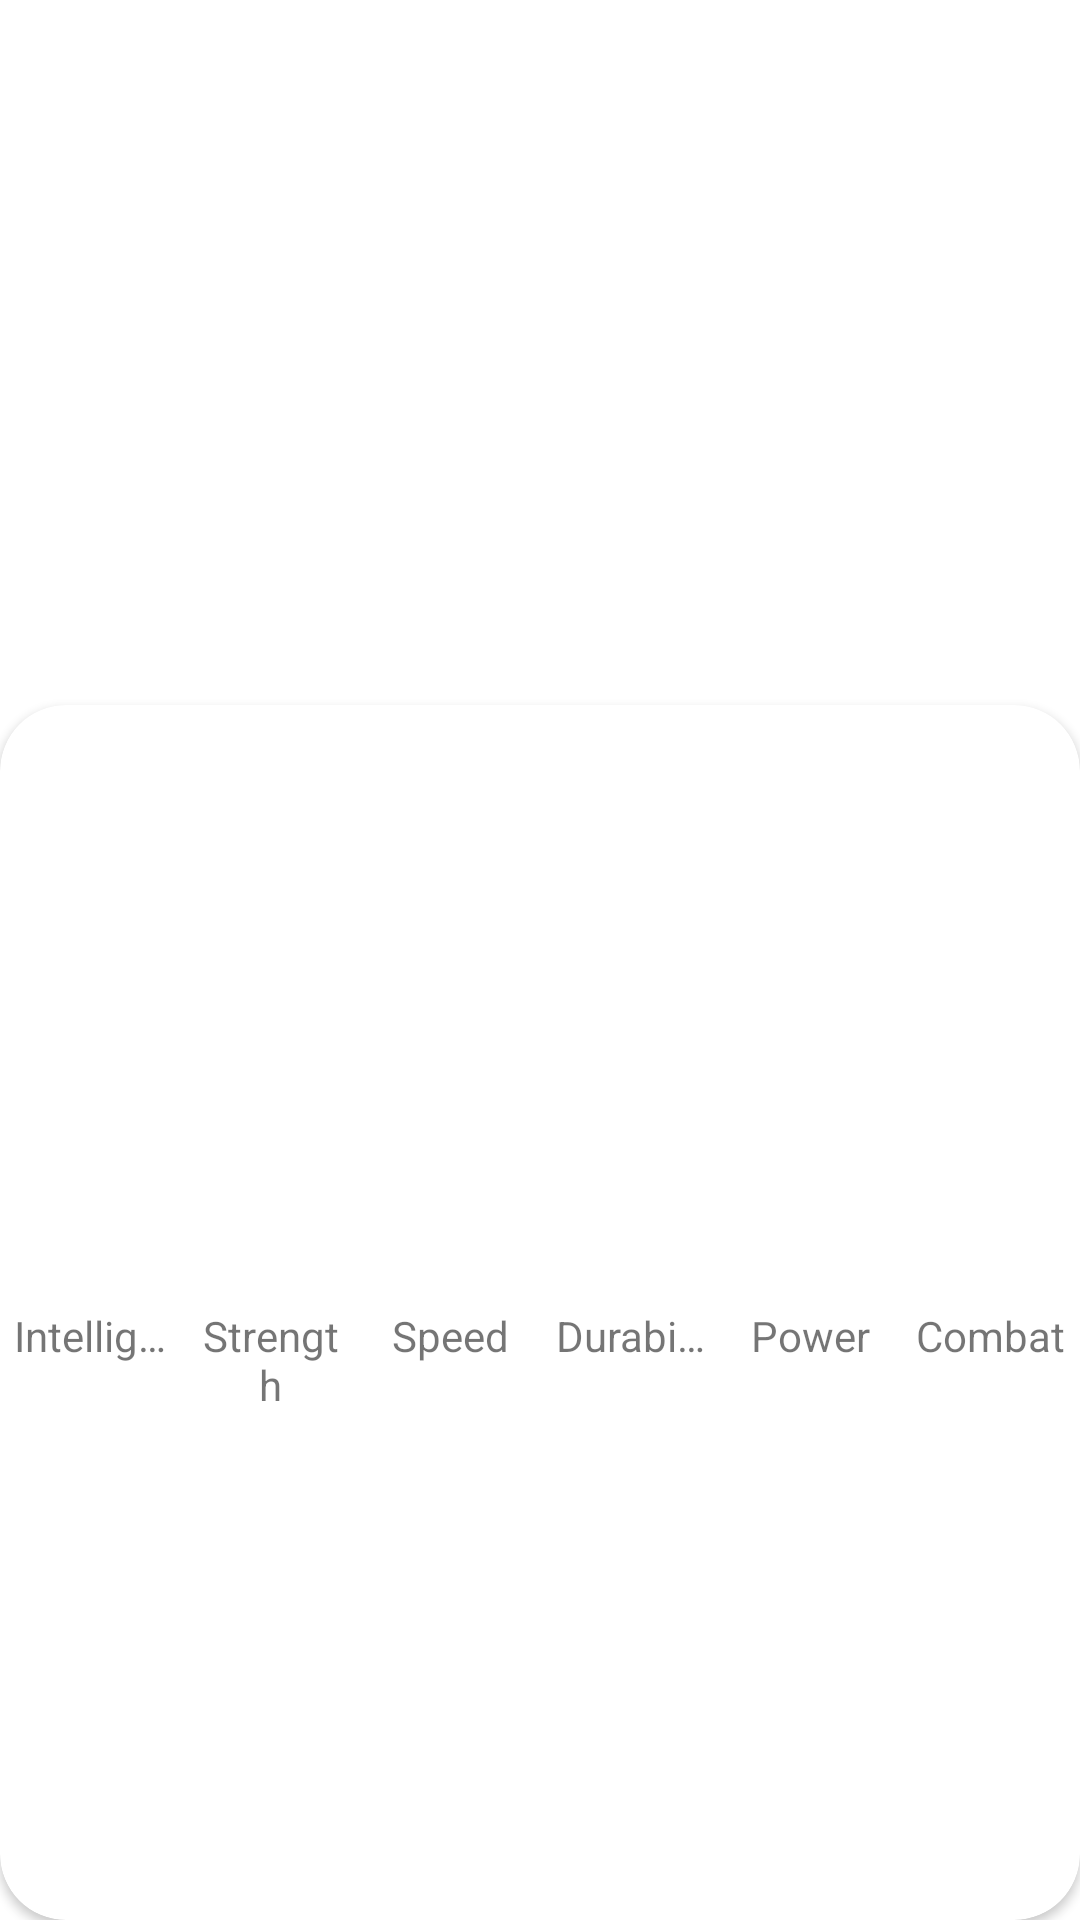

Write the Android layout XML for this screen, with the resource values it uses.
<!-- AndroidManifest.xml: application theme Theme.Practica1 -->
<!-- res/layout/activity_detail_superhero.xml -->
<?xml version="1.0" encoding="utf-8"?>
<androidx.constraintlayout.widget.ConstraintLayout xmlns:android="http://schemas.android.com/apk/res/android"
    xmlns:app="http://schemas.android.com/apk/res-auto"
    xmlns:tools="http://schemas.android.com/tools"
    android:layout_width="match_parent"
    android:layout_height="match_parent"
    tools:context=".superheroApp.DetailSuperheroActivity">


    <ImageView
        android:id="@+id/ivSuperheroDetail"
        android:layout_width="match_parent"
        android:layout_height="250dp"
        android:scaleType="centerCrop"
        app:layout_constraintEnd_toEndOf="parent"
        app:layout_constraintStart_toStartOf="parent"
        app:layout_constraintTop_toTopOf="parent" />

    <androidx.cardview.widget.CardView
        android:layout_width="0dp"
        android:layout_height="0dp"
        android:layout_marginTop="235dp"
        app:cardCornerRadius="22dp"
        app:layout_constraintBottom_toBottomOf="parent"
        app:layout_constraintEnd_toEndOf="parent"
        app:layout_constraintStart_toStartOf="parent"
        app:layout_constraintTop_toTopOf="parent">

        <LinearLayout
            android:layout_width="match_parent"
            android:layout_height="match_parent"
            android:orientation="vertical">

            <TextView
                android:id="@+id/tvSuperheroNameDetail"
                android:layout_width="match_parent"
                android:layout_height="wrap_content"
                android:gravity="center_horizontal"
                android:textAllCaps="true"
                android:textSize="28sp"
                android:textStyle="bold"
                tools:text="Name" />

            <TextView
                android:id="@+id/tvSuperheroRealName"
                android:layout_width="match_parent"
                android:layout_height="wrap_content"
                android:gravity="center_horizontal"
                android:textStyle="italic"
                tools:text="Real Name" />

            <TextView
                android:id="@+id/tvPublisher"
                android:layout_width="match_parent"
                android:layout_height="wrap_content"
                android:gravity="center_horizontal"
                android:textSize="12sp"
                tools:text="Publisher" />

            <LinearLayout
                android:layout_width="match_parent"
                android:layout_height="100dp"
                android:layout_marginTop="24dp"
                android:gravity="bottom"
                android:orientation="horizontal">

                <View
                    android:id="@+id/vIntelligence"
                    android:layout_width="0dp"
                    android:layout_height="0dp"
                    android:layout_marginHorizontal="4dp"
                    android:layout_weight="1"
                    android:background="@color/superhero_stat_intelligence" />

                <View
                    android:id="@+id/vStrength"
                    android:layout_width="0dp"
                    android:layout_height="0dp"
                    android:layout_marginHorizontal="4dp"
                    android:layout_weight="1"
                    android:background="@color/superhero_stat_strength" />

                <View
                    android:id="@+id/vSpeed"
                    android:layout_width="0dp"
                    android:layout_height="0dp"
                    android:layout_marginHorizontal="4dp"
                    android:layout_weight="1"
                    android:background="@color/superhero_stat_speed" />

                <View
                    android:id="@+id/vDurability"
                    android:layout_width="0dp"
                    android:layout_height="0dp"
                    android:layout_marginHorizontal="4dp"
                    android:layout_weight="1"
                    android:background="@color/superhero_stat_durability" />

                <View
                    android:id="@+id/vPower"
                    android:layout_width="0dp"
                    android:layout_height="0dp"
                    android:layout_marginHorizontal="4dp"
                    android:layout_weight="1"
                    android:background="@color/superhero_stat_power" />

                <View
                    android:id="@+id/vCombat"
                    android:layout_width="0dp"
                    android:layout_height="0dp"
                    android:layout_marginHorizontal="4dp"
                    android:layout_weight="1"
                    android:background="@color/superhero_stat_combat" />

            </LinearLayout>

            <LinearLayout
                android:layout_width="match_parent"
                android:layout_height="wrap_content"
                android:layout_marginTop="4dp"
                android:gravity="bottom"
                android:orientation="horizontal">

                <TextView
                    android:layout_width="0dp"
                    android:layout_height="wrap_content"
                    android:layout_marginHorizontal="4dp"
                    android:layout_weight="1"
                    android:text="@string/intelligence"
                    android:singleLine="true"
                    android:maxLines="1"
                    android:textAlignment="center"/>

                <TextView
                    android:layout_width="0dp"
                    android:layout_height="wrap_content"
                    android:layout_marginHorizontal="4dp"
                    android:layout_weight="1"
                    android:text="@string/strength"
                    android:textAlignment="center"/>


                <TextView
                    android:layout_width="0dp"
                    android:layout_height="wrap_content"
                    android:layout_marginHorizontal="4dp"
                    android:layout_weight="1"
                    android:text="@string/speed"
                    android:textAlignment="center"/>

                <TextView
                    android:layout_width="0dp"
                    android:layout_height="wrap_content"
                    android:layout_marginHorizontal="4dp"
                    android:layout_weight="1"
                    android:text="@string/durability"
                    android:singleLine="true"
                    android:maxLines="1"
                    android:textAlignment="center"/>

                <TextView
                    android:layout_width="0dp"
                    android:layout_height="wrap_content"
                    android:layout_marginHorizontal="4dp"
                    android:layout_weight="1"
                    android:text="@string/power"
                    android:textAlignment="center"/>

                <TextView
                    android:layout_width="0dp"
                    android:layout_height="wrap_content"
                    android:layout_marginHorizontal="4dp"
                    android:layout_weight="1"
                    android:text="@string/combat"
                    android:textAlignment="center"/>

            </LinearLayout>

        </LinearLayout>

    </androidx.cardview.widget.CardView>


</androidx.constraintlayout.widget.ConstraintLayout>
<!-- resources referenced by this layout -->
<resources>
  <color name="superhero_stat_combat">#673AB7</color>
  <color name="superhero_stat_durability">#2196F3</color>
  <color name="superhero_stat_intelligence">#4CAF50</color>
  <color name="superhero_stat_power">#FFEB3B</color>
  <color name="superhero_stat_speed">#E88B00</color>
  <color name="superhero_stat_strength">#F44336</color>
  <string name="combat">Combat</string>
  <string name="durability">Durability</string>
  <string name="intelligence">Intelligence</string>
  <string name="power">Power</string>
  <string name="speed">Speed</string>
  <string name="strength">Strength</string>
  <style name="Theme.Practica1" parent="Theme.MaterialComponents.DayNight.DarkActionBar">
          
          <item name="colorPrimary">@color/purple_500</item>
          <item name="colorPrimaryVariant">@color/purple_700</item>
          <item name="colorOnPrimary">@color/white</item>
          
          <item name="colorSecondary">@color/teal_200</item>
          <item name="colorSecondaryVariant">@color/teal_700</item>
          <item name="colorOnSecondary">@color/black</item>
          
          <item name="android:statusBarColor">?attr/colorPrimaryVariant</item>
          
      </style>
  <color name="purple_500">#FF6200EE</color>
  <color name="purple_700">#FF3700B3</color>
  <color name="white">#FFFFFFFF</color>
  <color name="teal_200">#FF03DAC5</color>
  <color name="teal_700">#FF018786</color>
  <color name="black">#FF000000</color>
</resources>
